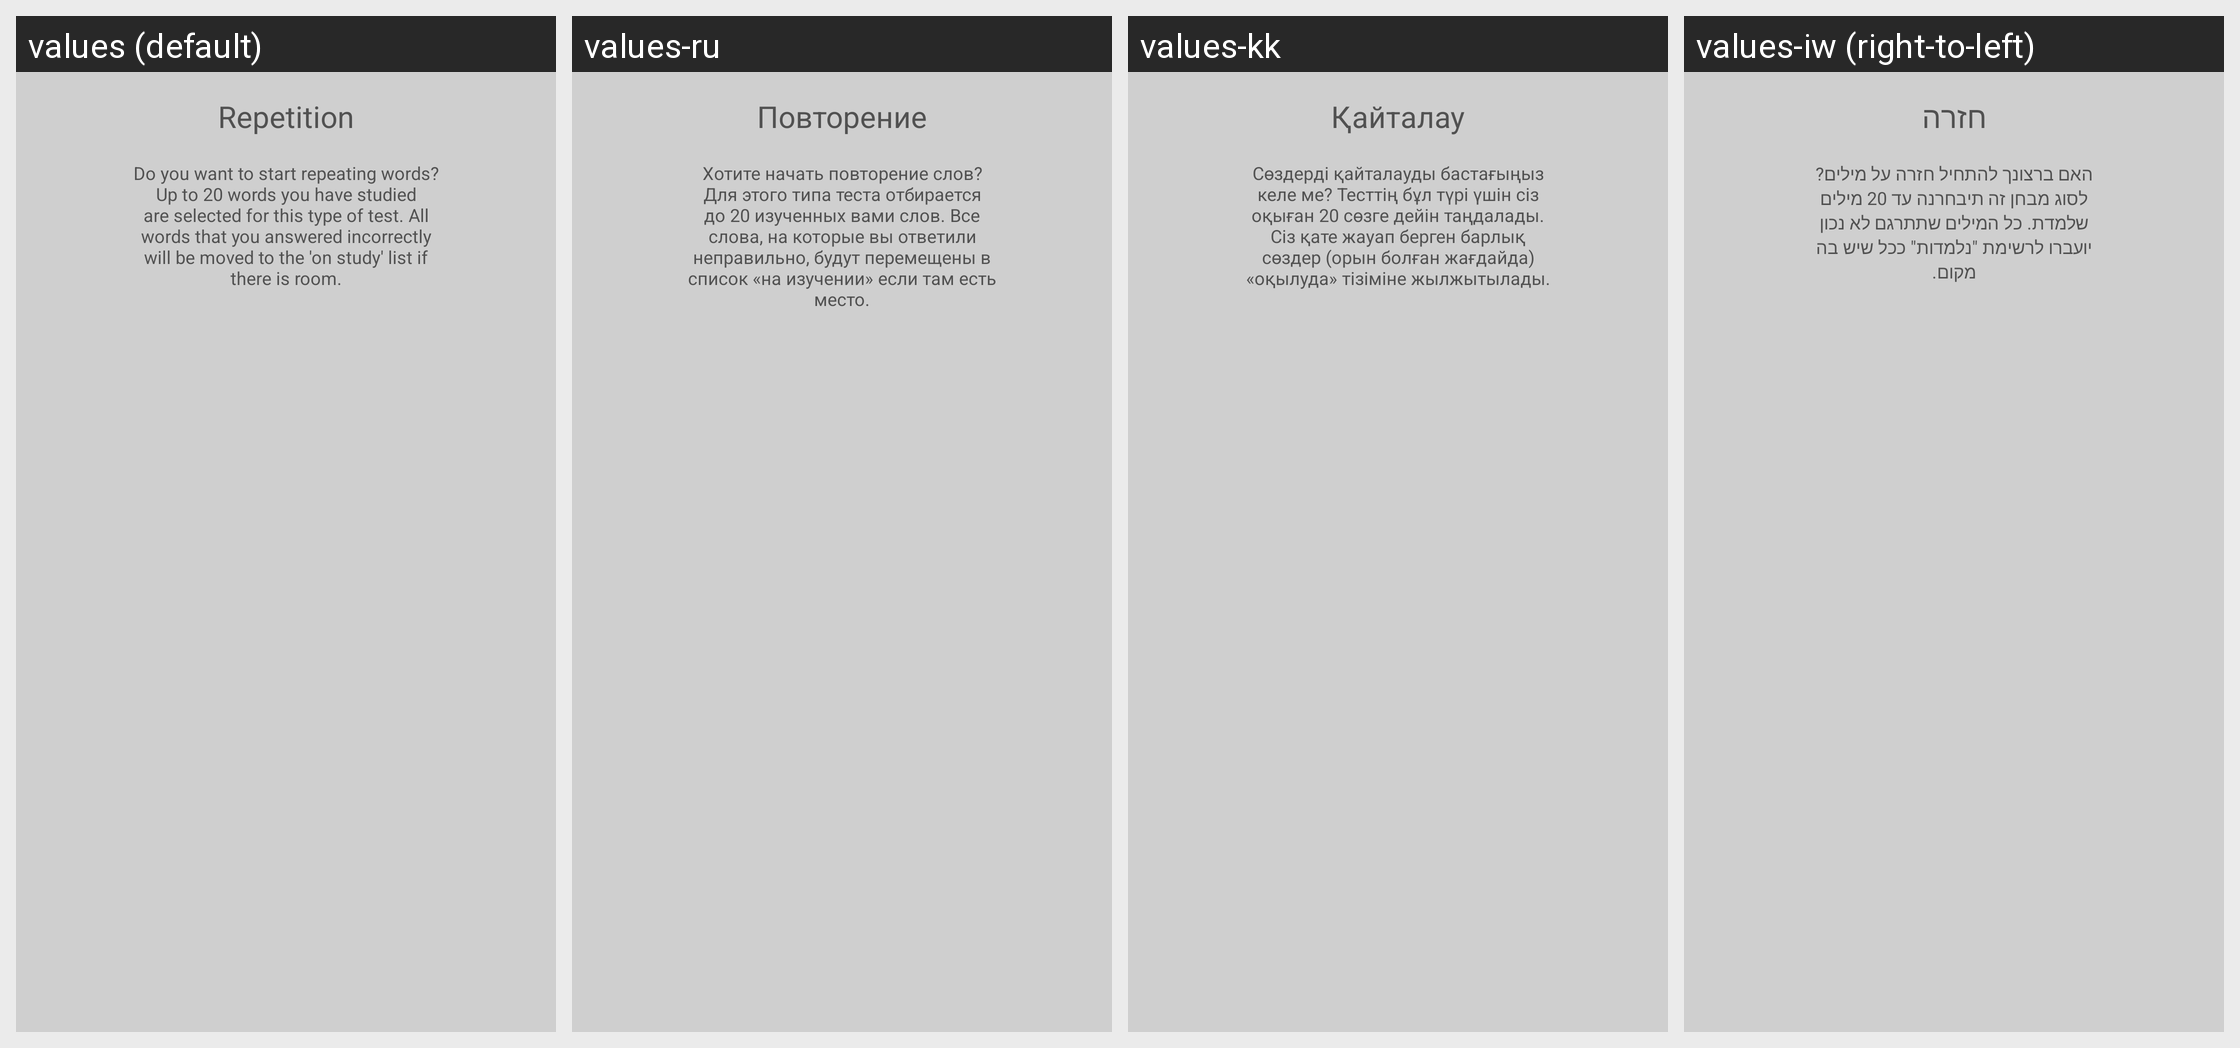

This grid shows one Android layout under several languages. Give, for every string resource on the screen, its name, the default text and each shown locale's text.
Android screen res/layout/dialog_start_repetition.xml rendered under 4 locales, left to right: values (default), values-ru, values-kk, values-iw (right-to-left). Device: Nexus 5 (rendered at 1080×1920; each locale shown at half size, 540×960, under a caption strip naming it); theme Theme.ImproveVocabulary.
Other locales in the repository, not shown: values-ar, values-cs, values-de, values-es, values-fr, values-hi, values-it, values-ja, values-ko, values-pl, values-pt, values-tr, values-uk, values-zh.
Strings drawn on this screen, with the default value and each locale's value (text and hints the layout hard-codes, and strings that could not be matched under every locale, appear in the picture but are not listed):

repetition
  values: Repetition
  values-ru: Повторение
  values-kk: Қайталау
  values-iw: חזרה

repetition_description
  values: Do you want to start repeating words? Up to 20 words you have studied are selected for this type of test. All words that you answered incorrectly will be moved to the 'on study' list if there is room.
  values-ru: Хотите начать повторение слов? Для этого типа теста отбирается до 20 изученных вами слов. Все слова, на которые вы ответили неправильно, будут перемещены в список «на изучении» если там есть место.
  values-kk: Сөздерді қайталауды бастағыңыз келе ме? Тесттің бұл түрі үшін сіз оқыған 20 сөзге дейін таңдалады. Сіз қате жауап берген барлық сөздер (орын болған жағдайда) «оқылуда» тізіміне жылжытылады.
  values-iw: האם ברצונך להתחיל חזרה על מילים? לסוג מבחן זה תיבחרנה עד 20 מילים שלמדת. כל המילים שתתרגם לא נכון יועברו לרשימת "נלמדות" ככל שיש בה מקום.
